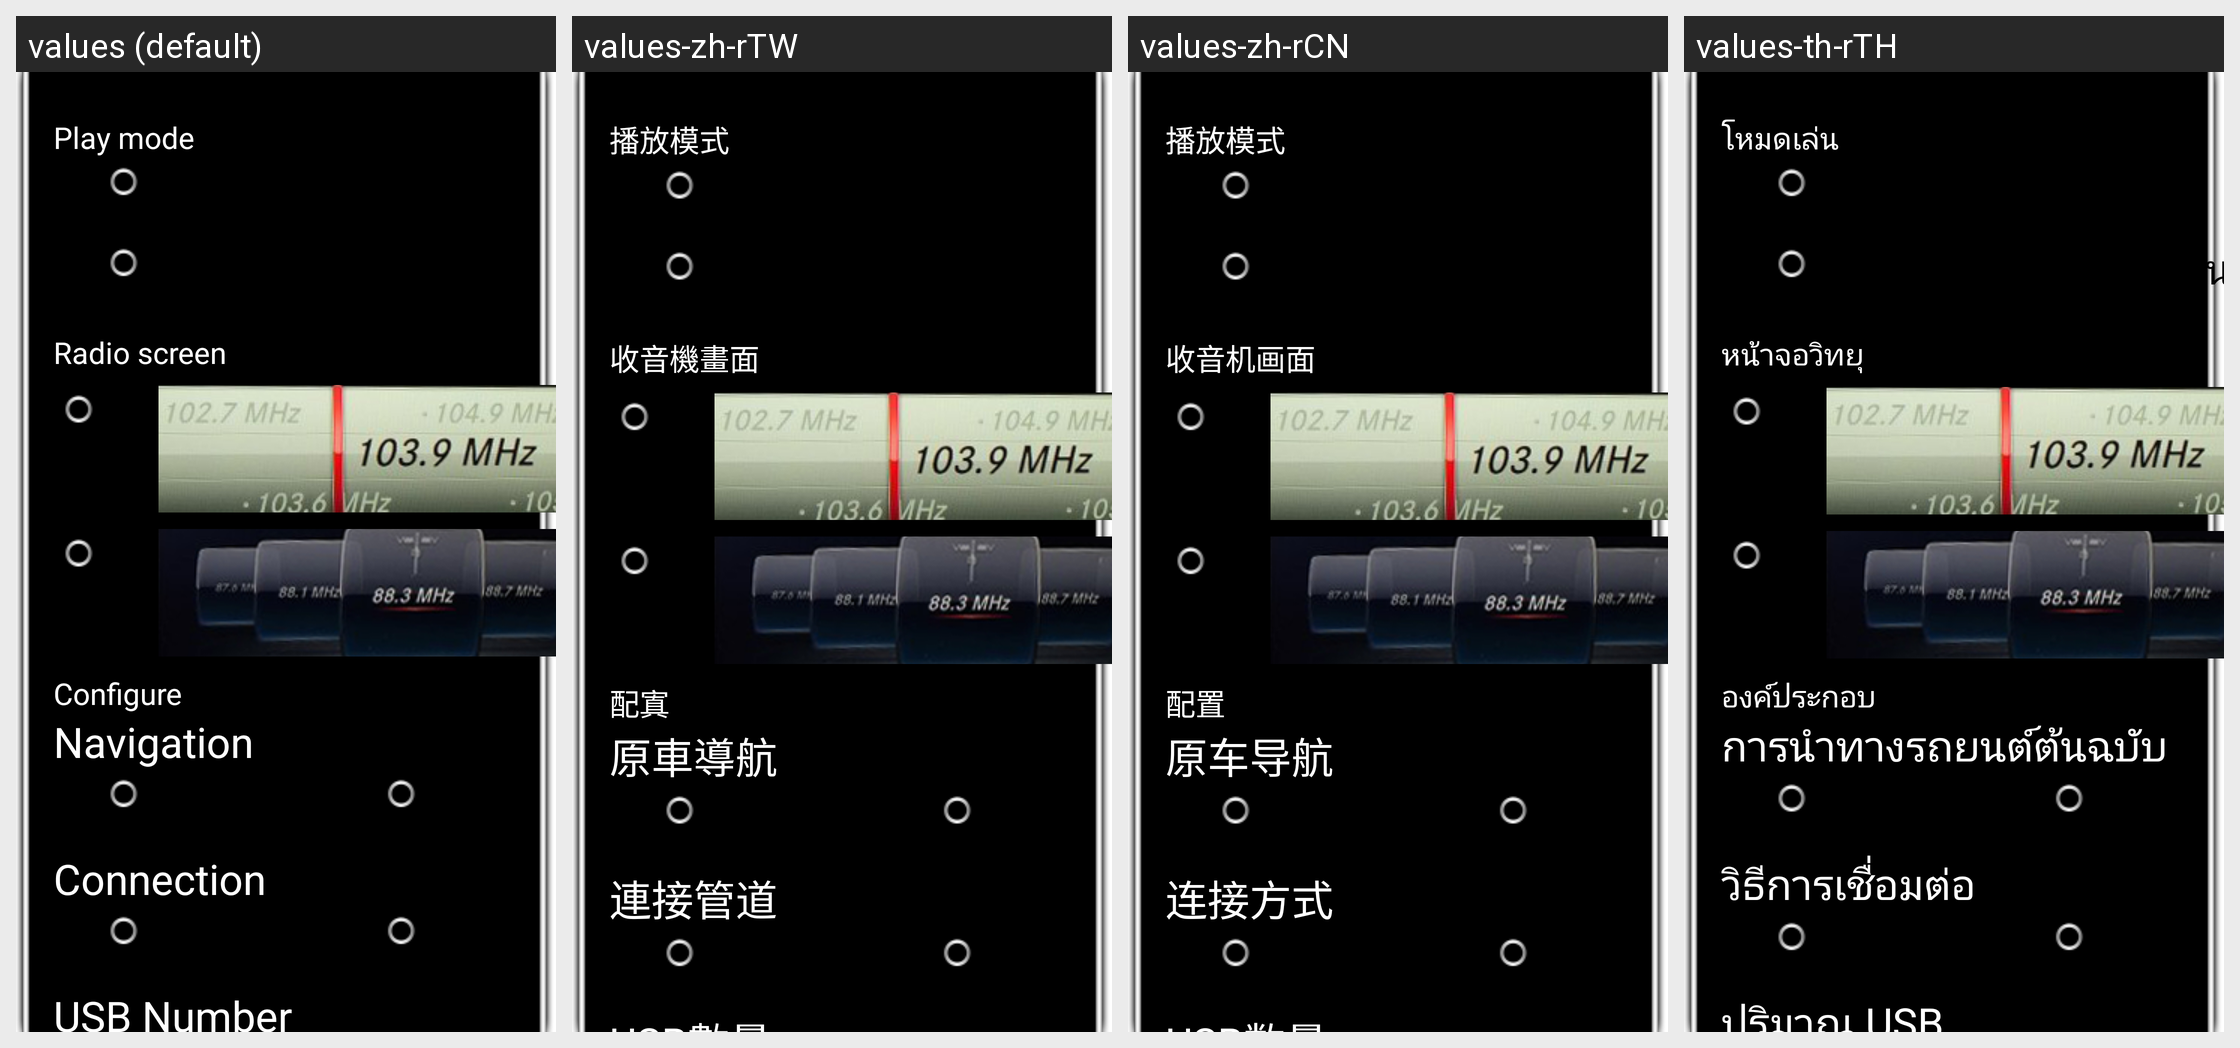

This grid shows one Android layout under several languages. Give, for every string resource on the screen, its name, the default text and each shown locale's text.
Android screen res/layout/dialog_config_layout.xml rendered under 4 locales, left to right: values (default), values-zh-rTW, values-zh-rCN, values-th-rTH. Device: Nexus 5 (rendered at 1080×1920; each locale shown at half size, 540×960, under a caption strip naming it); theme Theme.NoTitleBar.Fullscreen.
Other locales in the repository, not shown: values-da-rDK, values-de-rDE, values-el-rGR, values-es-rES, values-fr-rFR, values-hi-rIN, values-it-rIT, values-ja-rJP, values-ko-rKR, values-nl-rNL, values-pl-rPL, values-pt-rPT, values-ru-rRU, values-sr-rRS, values-sv-rSE, values-tl-rPH, values-tr-rTR, values-vi-rVN.
Strings drawn on this screen, with the default value and each locale's value (text and hints the layout hard-codes, and strings that could not be matched under every locale, appear in the picture but are not listed):

name_play_type
  values: Play mode
  values-zh-rTW: 播放模式
  values-zh-rCN: 播放模式
  values-th-rTH: โหมดเล่น

name_radio_type
  values: Radio screen
  values-zh-rTW: 收音機畫面
  values-zh-rCN: 收音机画面
  values-th-rTH: หน้าจอวิทยุ

name_config_set
  values: Configure
  values-zh-rTW: 配寘
  values-zh-rCN: 配置
  values-th-rTH: องค์ประกอบ

name_original_navi
  values: Navigation
  values-zh-rTW: 原車導航
  values-zh-rCN: 原车导航
  values-th-rTH: การนำทางรถยนต์ต้นฉบับ

name_not_have
  values: NO
  values-zh-rTW: 無
  values-zh-rCN: 无
  values-th-rTH: ไม่

name_connect_type
  values: Connection
  values-zh-rTW: 連接管道
  values-zh-rCN: 连接方式
  values-th-rTH: วิธีการเชื่อมต่อ

name_connect_AUX
  values: AUX
  values-zh-rTW: AUX  [not translated; the default value is used]
  values-zh-rCN: AUX  [not translated; the default value is used]
  values-th-rTH: AUX  [not translated; the default value is used]

name_usb_num
  values: USB Number
  values-zh-rTW: USB數量
  values-zh-rCN: USB数量
  values-th-rTH: ปริมาณ USB
